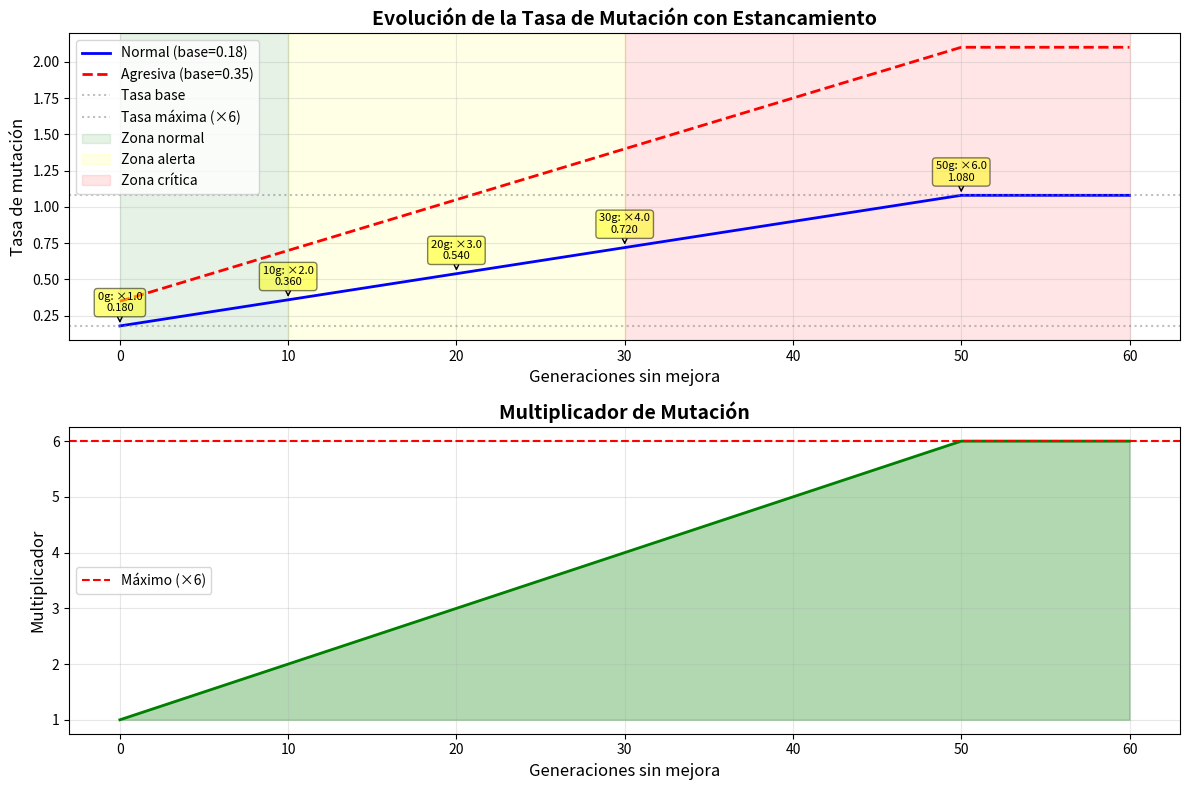

The script that saved this image:
"""
Visualización de cómo aumenta la tasa de mutación con el estancamiento.
"""

import matplotlib.pyplot as plt
import numpy as np


def calcular_tasa_mutacion(generaciones_sin_mejora, tasa_base=0.18):
    """Calcula la tasa de mutación según generaciones sin mejora."""
    multiplicador = min(1.0 + (generaciones_sin_mejora / 10.0), 6.0)
    return tasa_base * multiplicador, multiplicador


def main():
    # Rango de generaciones sin mejora
    generaciones = np.arange(0, 61, 1)

    # Calcular tasas
    tasas_normal = []
    tasas_agresiva = []
    multiplicadores = []

    for gen in generaciones:
        tasa_normal, mult = calcular_tasa_mutacion(gen, tasa_base=0.18)
        tasa_agresiva, _ = calcular_tasa_mutacion(gen, tasa_base=0.35)

        tasas_normal.append(tasa_normal)
        tasas_agresiva.append(tasa_agresiva)
        multiplicadores.append(mult)

    # Crear gráfica
    fig, (ax1, ax2) = plt.subplots(2, 1, figsize=(12, 8))

    # Gráfica 1: Tasa de mutación
    ax1.plot(generaciones, tasas_normal, 'b-', linewidth=2, label='Normal (base=0.18)')
    ax1.plot(generaciones, tasas_agresiva, 'r--', linewidth=2, label='Agresiva (base=0.35)')
    ax1.axhline(y=0.18, color='gray', linestyle=':', alpha=0.5, label='Tasa base')
    ax1.axhline(y=1.08, color='gray', linestyle=':', alpha=0.5, label='Tasa máxima (×6)')

    # Zonas de interés
    ax1.axvspan(0, 10, alpha=0.1, color='green', label='Zona normal')
    ax1.axvspan(10, 30, alpha=0.1, color='yellow', label='Zona alerta')
    ax1.axvspan(30, 60, alpha=0.1, color='red', label='Zona crítica')

    ax1.set_xlabel('Generaciones sin mejora', fontsize=12)
    ax1.set_ylabel('Tasa de mutación', fontsize=12)
    ax1.set_title('Evolución de la Tasa de Mutación con Estancamiento', fontsize=14, fontweight='bold')
    ax1.legend(loc='upper left')
    ax1.grid(True, alpha=0.3)

    # Gráfica 2: Multiplicador
    ax2.plot(generaciones, multiplicadores, 'g-', linewidth=2)
    ax2.fill_between(generaciones, 1, multiplicadores, alpha=0.3, color='green')
    ax2.axhline(y=6.0, color='red', linestyle='--', label='Máximo (×6)')

    ax2.set_xlabel('Generaciones sin mejora', fontsize=12)
    ax2.set_ylabel('Multiplicador', fontsize=12)
    ax2.set_title('Multiplicador de Mutación', fontsize=14, fontweight='bold')
    ax2.legend()
    ax2.grid(True, alpha=0.3)

    # Anotaciones importantes
    puntos_clave = [0, 10, 20, 30, 50]
    for gen in puntos_clave:
        tasa, mult = calcular_tasa_mutacion(gen, 0.18)
        ax1.annotate(f'{gen}g: ×{mult:.1f}\n{tasa:.3f}',
                    xy=(gen, tasa), xytext=(gen, tasa + 0.1),
                    fontsize=8, ha='center',
                    bbox=dict(boxstyle='round,pad=0.3', facecolor='yellow', alpha=0.5),
                    arrowprops=dict(arrowstyle='->', connectionstyle='arc3,rad=0'))

    plt.tight_layout()
    plt.savefig('mutacion_proporcional.png', dpi=150, bbox_inches='tight')
    print("✓ Gráfica guardada en: mutacion_proporcional.png")

    # Imprimir tabla
    print("\n" + "="*80)
    print("TABLA DE MUTACIÓN PROPORCIONAL")
    print("="*80)
    print(f"{'Gens sin mejora':<20} {'Multiplicador':<15} {'Tasa Normal':<15} {'Tasa Agresiva':<15}")
    print("-"*80)

    for gen in [0, 5, 10, 15, 20, 25, 30, 40, 50, 60]:
        tasa_n, mult = calcular_tasa_mutacion(gen, 0.18)
        tasa_a, _ = calcular_tasa_mutacion(gen, 0.35)
        print(f"{gen:<20} {mult:<15.2f} {tasa_n:<15.3f} {tasa_a:<15.3f}")

    print("="*80)
    print("\nINTERPRETACIÓN:")
    print("  🟢 0-10 gens: Mutación conservadora (exploración local)")
    print("  🟡 10-30 gens: Mutación aumentada (exploración moderada)")
    print("  🔴 30+ gens: Mutación agresiva (exploración global)")
    print("\nCuanto más tiempo estancado, mayor diversidad se introduce.")
    print("="*80)

    plt.show()


if __name__ == "__main__":
    try:
        main()
    except ImportError:
        print("⚠️  matplotlib no está instalado.")
        print("Ejecuta: pip install matplotlib")
        print("\nMostrando solo la tabla:")

        # Tabla sin gráfica
        print("\n" + "="*80)
        print("TABLA DE MUTACIÓN PROPORCIONAL")
        print("="*80)
        print(f"{'Gens sin mejora':<20} {'Multiplicador':<15} {'Tasa Normal':<15} {'Tasa Agresiva':<15}")
        print("-"*80)

        for gen in [0, 5, 10, 15, 20, 25, 30, 40, 50, 60]:
            mult = min(1.0 + (gen / 10.0), 6.0)
            tasa_n = 0.18 * mult
            tasa_a = 0.35 * mult
            print(f"{gen:<20} {mult:<15.2f} {tasa_n:<15.3f} {tasa_a:<15.3f}")

        print("="*80)
